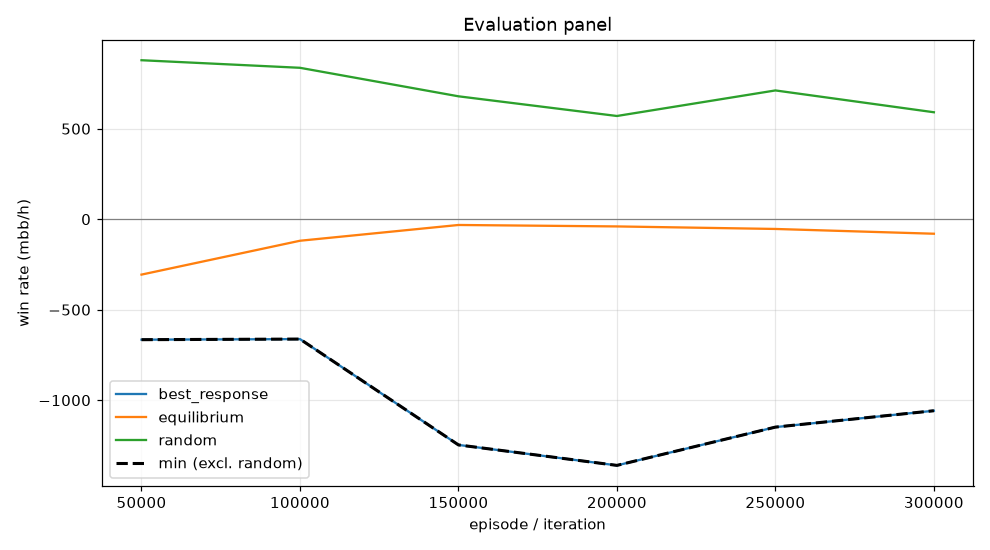

Data behind this chart, as committed beside it:
episode, min, mean, best_response_mean, best_response_se, equilibrium_mean, equilibrium_se, random_mean, random_se, act_call, act_raise, act_fold, act_check
49999, -665.7, -306.1, -665.7, 0.0, -306.1, 0.0, 878.5, 0.0, 0.4428, 0.3765, 0.04187, 0.1388
99999, -662.4, -119.1, -662.4, 0.0, -119.1, 0.0, 836.7, 0.0, 0.4015, 0.3123, 0.08691, 0.1993
149999, -1247, -31.89, -1247, 0.0, -31.89, 0.0, 679.2, 0.0, 0.2048, 0.4122, 0.1813, 0.2017
199999, -1360, -39.9, -1360, 0.0, -39.9, 0.0, 570.4, 0.0, 0.1513, 0.4763, 0.2223, 0.15
249999, -1149, -53.88, -1149, 0.0, -53.88, 0.0, 711.6, 0.0, 0.2004, 0.3271, 0.1758, 0.2967
299999, -1058, -80.25, -1058, 0.0, -80.25, 0.0, 591, 0.0, 0.3275, 0.2417, 0.1754, 0.2554
